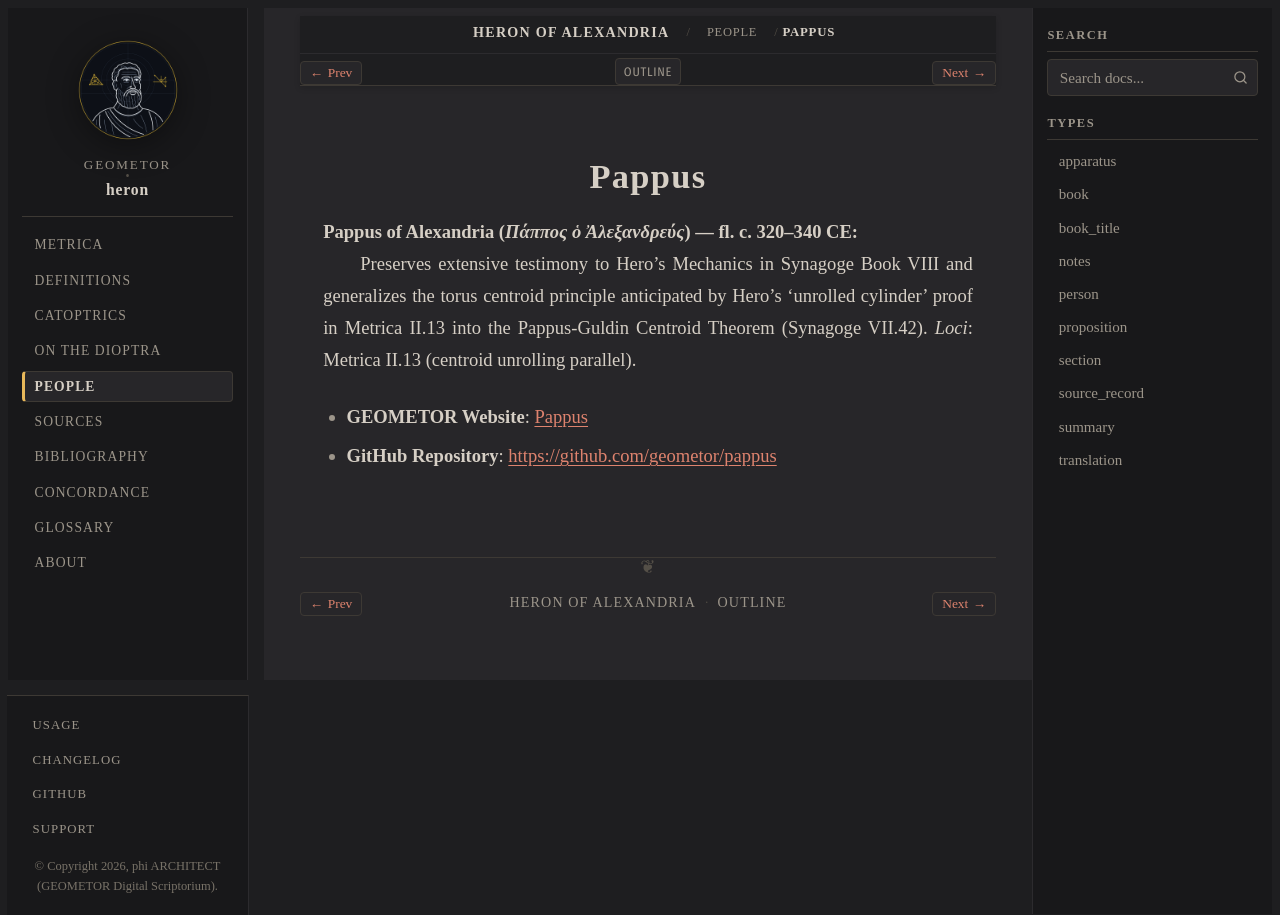

repository: geometor/heron · page: people/pappus.html · generator: sphinx

:type: person
:lifespan: Πάππος ὁ Ἀλεξανδρεύς
:site_url: https://geometor.github.io/pappus/
:github_url: https://github.com/geometor/pappus
:excerpt: Pappus of Alexandria (Πάππος ὁ Ἀλεξανδρεύς) — fl. c. 320–340 CE

.. _person-pappus:

Pappus
======

**Pappus of Alexandria** (*Πάππος ὁ Ἀλεξανδρεύς*) — fl. c. 320–340 CE
  Preserves extensive testimony to Hero's Mechanics in Synagoge Book VIII and generalizes the torus centroid principle anticipated by Hero's 'unrolled cylinder' proof in Metrica II.13 into the Pappus-Guldin Centroid Theorem (Synagoge VII.42).
  *Loci*: Metrica II.13 (centroid unrolling parallel).

* **GEOMETOR Website**: `Pappus <https://geometor.github.io/pappus/>`_
* **GitHub Repository**: `https://github.com/geometor/pappus <https://github.com/geometor/pappus>`_
